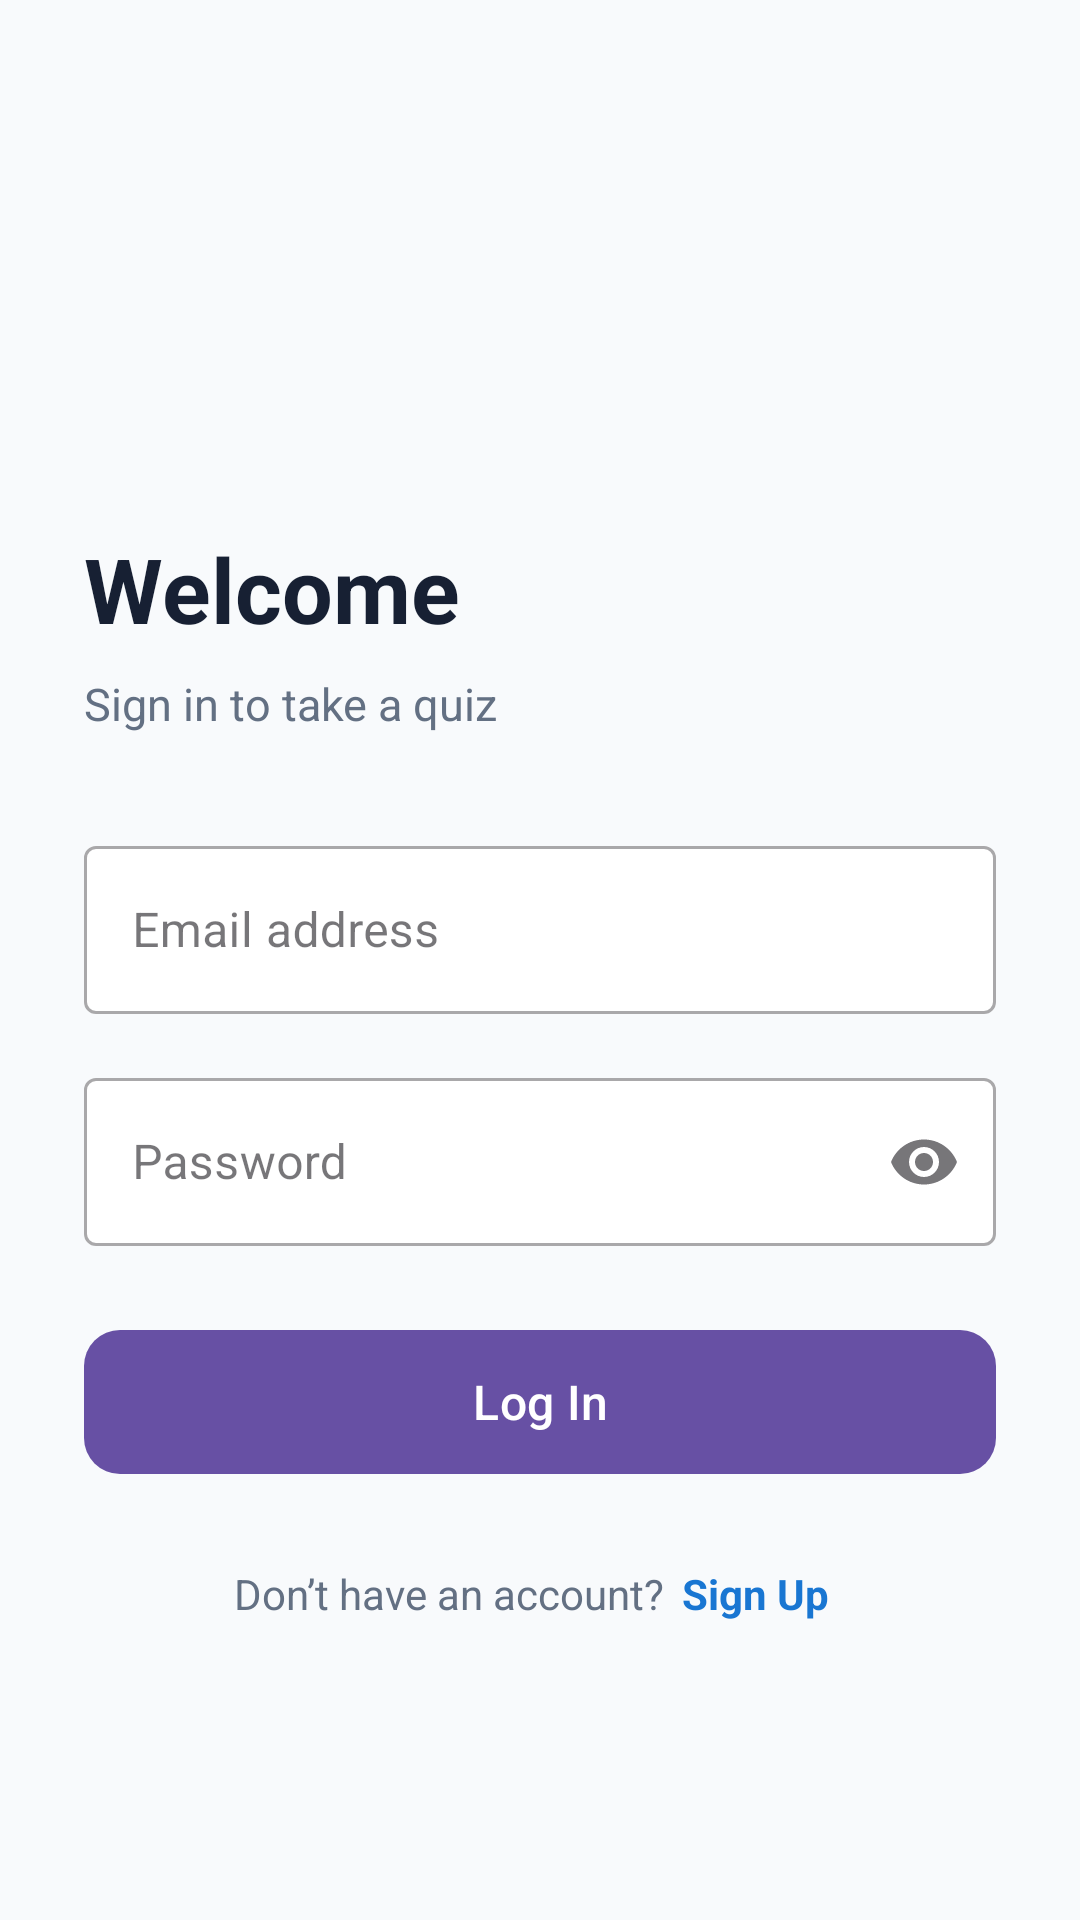

Produce the Android XML layout that renders to this screen, including the resource entries it uses.
<!-- AndroidManifest.xml: application theme Theme.ISCG7424Assessment2QuizApp -->
<!-- res/layout/activity_login.xml -->
<?xml version="1.0" encoding="utf-8"?>
<androidx.core.widget.NestedScrollView xmlns:android="http://schemas.android.com/apk/res/android"
    xmlns:app="http://schemas.android.com/apk/res-auto"
    android:id="@+id/activity_login"
    android:layout_width="match_parent"
    android:layout_height="match_parent"
    android:fillViewport="true"
    android:background="@color/quiz_app_background">

    <androidx.constraintlayout.widget.ConstraintLayout
        android:layout_width="match_parent"
        android:layout_height="wrap_content"
        android:paddingStart="28dp"
        android:paddingTop="36dp"
        android:paddingEnd="28dp"
        android:paddingBottom="32dp">

        <ImageView
            android:id="@+id/ivBrand"
            android:layout_width="112dp"
            android:layout_height="112dp"
            android:contentDescription="@string/app_name"
            android:scaleType="centerInside"
            app:layout_constraintEnd_toEndOf="parent"
            app:layout_constraintStart_toStartOf="parent"
            app:layout_constraintTop_toTopOf="parent" />

        <TextView
            android:id="@+id/tvWelcome"
            android:layout_width="0dp"
            android:layout_height="wrap_content"
            android:layout_marginTop="28dp"
            android:text="@string/login_welcome"
            android:textColor="@color/quiz_app_text_primary"
            android:textSize="30sp"
            android:textStyle="bold"
            app:layout_constraintEnd_toEndOf="parent"
            app:layout_constraintStart_toStartOf="parent"
            app:layout_constraintTop_toBottomOf="@id/ivBrand" />

        <TextView
            android:id="@+id/tvSubtitle"
            android:layout_width="0dp"
            android:layout_height="wrap_content"
            android:layout_marginTop="8dp"
            android:text="@string/login_subtitle"
            android:textColor="@color/quiz_app_text_secondary"
            android:textSize="15sp"
            app:layout_constraintEnd_toEndOf="parent"
            app:layout_constraintStart_toStartOf="parent"
            app:layout_constraintTop_toBottomOf="@id/tvWelcome" />

        <com.google.android.material.textfield.TextInputLayout
            android:id="@+id/tilEmail"
            style="@style/Widget.MaterialComponents.TextInputLayout.OutlinedBox"
            android:layout_width="0dp"
            android:layout_height="wrap_content"
            android:layout_marginTop="32dp"
            android:hint="@string/email_label"
            app:boxBackgroundColor="@color/quiz_app_surface"
            app:layout_constraintEnd_toEndOf="parent"
            app:layout_constraintStart_toStartOf="parent"
            app:layout_constraintTop_toBottomOf="@id/tvSubtitle">

            <com.google.android.material.textfield.TextInputEditText
                android:id="@+id/etEmail"
                android:layout_width="match_parent"
                android:layout_height="wrap_content"
                android:autofillHints="emailAddress"
                android:imeOptions="actionNext"
                android:importantForAutofill="yes"
                android:inputType="textEmailAddress"
                android:maxLines="1"
                android:minHeight="56dp" />
        </com.google.android.material.textfield.TextInputLayout>

        <com.google.android.material.textfield.TextInputLayout
            android:id="@+id/tilPassword"
            style="@style/Widget.MaterialComponents.TextInputLayout.OutlinedBox"
            android:layout_width="0dp"
            android:layout_height="wrap_content"
            android:layout_marginTop="16dp"
            android:hint="@string/password_label"
            app:boxBackgroundColor="@color/quiz_app_surface"
            app:endIconMode="password_toggle"
            app:layout_constraintEnd_toEndOf="parent"
            app:layout_constraintStart_toStartOf="parent"
            app:layout_constraintTop_toBottomOf="@id/tilEmail">

            <com.google.android.material.textfield.TextInputEditText
                android:id="@+id/etPassword"
                android:layout_width="match_parent"
                android:layout_height="wrap_content"
                android:autofillHints="password"
                android:imeOptions="actionDone"
                android:importantForAutofill="yes"
                android:inputType="textPassword"
                android:maxLines="1"
                android:minHeight="56dp" />
        </com.google.android.material.textfield.TextInputLayout>

        <com.google.android.material.button.MaterialButton
            android:id="@+id/btnLogin"
            android:layout_width="0dp"
            android:layout_height="56dp"
            android:layout_marginTop="24dp"
            android:fontFamily="sans-serif-medium"
            android:text="@string/login_action"
            android:textAllCaps="false"
            android:textSize="16sp"
            app:cornerRadius="12dp"
            app:layout_constraintEnd_toEndOf="parent"
            app:layout_constraintStart_toStartOf="parent"
            app:layout_constraintTop_toBottomOf="@id/tilPassword" />

        <ProgressBar
            android:id="@+id/progressLogin"
            android:layout_width="24dp"
            android:layout_height="24dp"
            android:indeterminateTint="@color/quiz_app_surface"
            android:visibility="gone"
            app:layout_constraintBottom_toBottomOf="@id/btnLogin"
            app:layout_constraintEnd_toEndOf="@id/btnLogin"
            app:layout_constraintStart_toStartOf="@id/btnLogin"
            app:layout_constraintTop_toTopOf="@id/btnLogin" />

        <LinearLayout
            android:id="@+id/signUpContainer"
            android:layout_width="wrap_content"
            android:layout_height="48dp"
            android:layout_marginTop="12dp"
            android:gravity="center"
            android:orientation="horizontal"
            app:layout_constraintEnd_toEndOf="parent"
            app:layout_constraintStart_toStartOf="parent"
            app:layout_constraintTop_toBottomOf="@id/btnLogin">

            <TextView
                android:layout_width="wrap_content"
                android:layout_height="wrap_content"
                android:text="@string/sign_up_prompt"
                android:textColor="@color/quiz_app_text_secondary"
                android:textSize="14sp" />

            <TextView
                android:id="@+id/tvSignUp"
                android:layout_width="wrap_content"
                android:layout_height="48dp"
                android:gravity="center"
                android:paddingStart="6dp"
                android:paddingEnd="6dp"
                android:text="@string/sign_up_action"
                android:textColor="@color/quiz_app_primary"
                android:textSize="14sp"
                android:textStyle="bold" />
        </LinearLayout>

    </androidx.constraintlayout.widget.ConstraintLayout>
</androidx.core.widget.NestedScrollView>
<!-- resources referenced by this layout -->
<resources>
  <color name="quiz_app_background">#F8FAFC</color>
  <color name="quiz_app_primary">#1976D2</color>
  <color name="quiz_app_surface">#FFFFFF</color>
  <color name="quiz_app_text_primary">#172033</color>
  <color name="quiz_app_text_secondary">#637083</color>
  <string name="app_name">Quiz App</string>
  <string name="email_label">Email address</string>
  <string name="login_action">Log In</string>
  <string name="login_subtitle">Sign in to take a quiz</string>
  <string name="login_welcome">Welcome</string>
  <string name="password_label">Password</string>
  <string name="sign_up_action">Sign Up</string>
  <string name="sign_up_prompt">Don’t have an account?</string>
  <style name="Theme.ISCG7424Assessment2QuizApp" parent="Base.Theme.ISCG7424Assessment2QuizApp" />
  <style name="Base.Theme.ISCG7424Assessment2QuizApp" parent="Theme.Material3.DayNight.NoActionBar">
          
          
      </style>
</resources>
